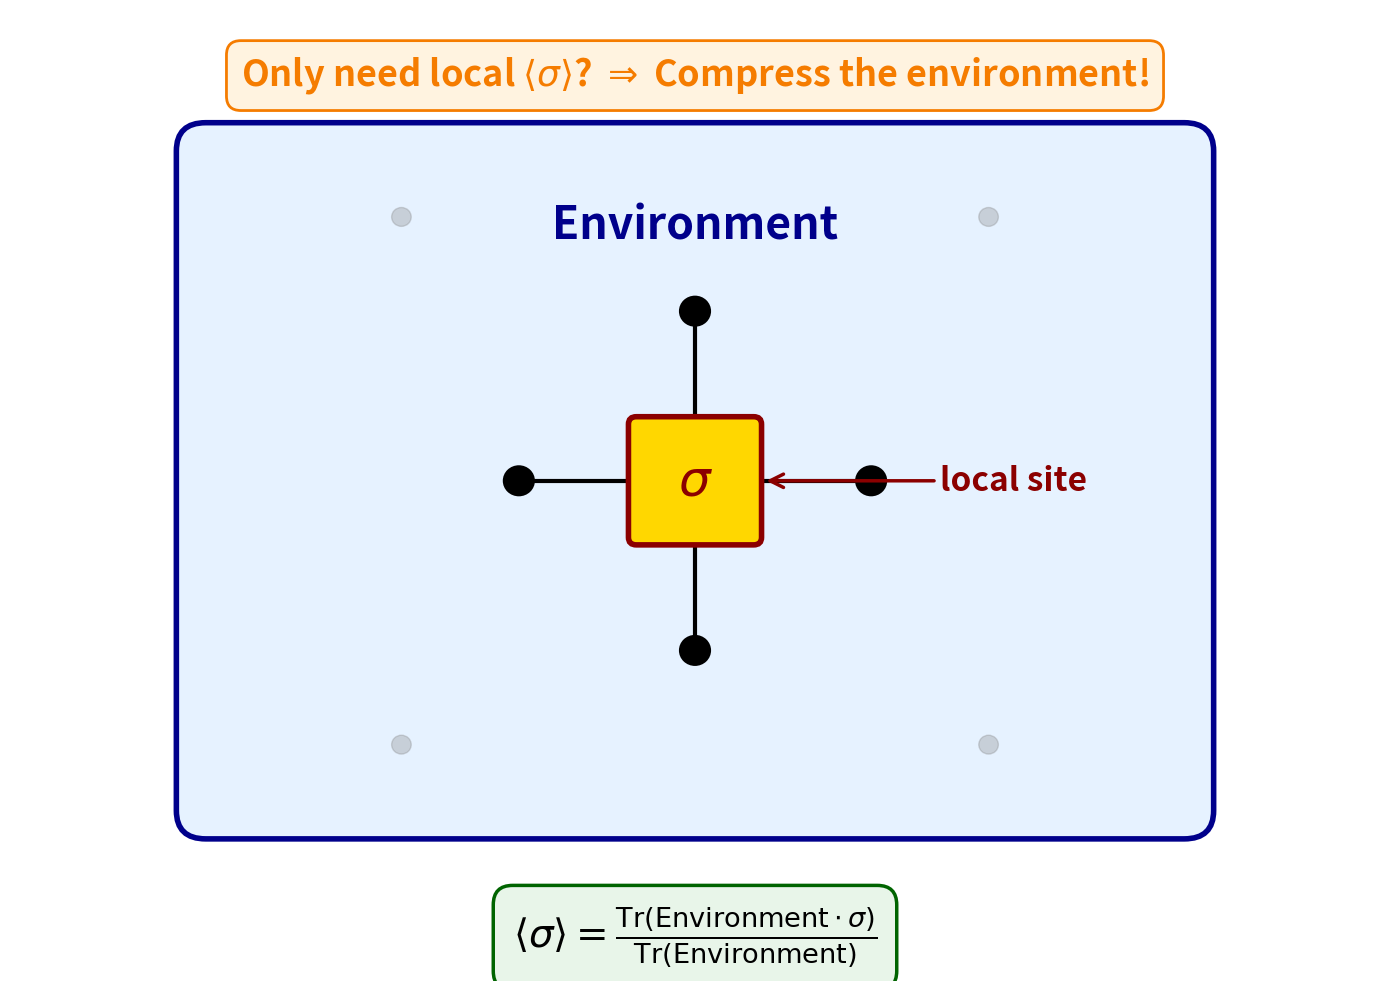

The matplotlib source for this figure: (Note: this script raises an exception after producing the figure.)
import matplotlib.pyplot as plt
import matplotlib.patches as patches
import numpy as np

# ============================================================
# Figure: Local site surrounded by 2D environment
# Slide 2.3: Environment encodes the rest of the infinite lattice
# ============================================================

fig, ax = plt.subplots(figsize=(14, 10))
ax.set_xlim(0, 14)
ax.set_ylim(0, 10)
ax.axis('off')

# Center of figure
cx, cy = 7, 5

# ============================================================
# Draw the outer environment (large rounded rectangle)
# ============================================================
env_width = 10
env_height = 7
env_rect = patches.FancyBboxPatch(
    (cx - env_width/2, cy - env_height/2),
    env_width, env_height,
    boxstyle="round,pad=0.3",
    edgecolor='darkblue',
    facecolor='#E6F2FF',
    linewidth=4,
    zorder=1
)
ax.add_patch(env_rect)

# Environment label
ax.text(cx, cy + env_height/2 - 0.8, 'Environment',
       ha='center', va='center', fontsize=32, fontweight='bold',
       color='darkblue', zorder=2)

# ============================================================
# Draw the local site in the center (highlighted)
# ============================================================
local_size = 1.2
local_rect = patches.FancyBboxPatch(
    (cx - local_size/2, cy - local_size/2),
    local_size, local_size,
    boxstyle="round,pad=0.08",
    edgecolor='darkred',
    facecolor='#FFD700',
    linewidth=4,
    zorder=3
)
ax.add_patch(local_rect)

ax.text(cx, cy, r'$\sigma$', ha='center', va='center',
       fontsize=36, fontweight='bold', color='darkred', zorder=4)

# Label: "local"
ax.annotate('local site',
           xy=(cx + local_size/2 + 0.1, cy),
           xytext=(cx + 2.5, cy),
           ha='left', va='center', fontsize=24, color='darkred',
           fontweight='bold',
           arrowprops=dict(arrowstyle='->', color='darkred', lw=2.5),
           zorder=4)

# ============================================================
# Draw 4 bonds from local site to environment
# ============================================================
bond_length = 1.8
bond_width = 3

# Up
ax.plot([cx, cx], [cy + local_size/2, cy + bond_length],
       'k-', linewidth=bond_width, zorder=2)
# Down
ax.plot([cx, cx], [cy - local_size/2, cy - bond_length],
       'k-', linewidth=bond_width, zorder=2)
# Left
ax.plot([cx - local_size/2, cx - bond_length], [cy, cy],
       'k-', linewidth=bond_width, zorder=2)
# Right
ax.plot([cx + local_size/2, cx + bond_length], [cy, cy],
       'k-', linewidth=bond_width, zorder=2)

# Small dots at bond ends (representing connections to environment)
for dx, dy in [(0, bond_length), (0, -bond_length), 
               (-bond_length, 0), (bond_length, 0)]:
    dot = patches.Circle((cx + dx, cy + dy), 0.15,
                         edgecolor='black', facecolor='black',
                         linewidth=2, zorder=3)
    ax.add_patch(dot)

# ============================================================
# Add surrounding lattice structure (faded) to show context
# ============================================================
fade_alpha = 0.3
fade_radius = 0.1
fade_T_size = 0.5

# Draw a few faded sites and bonds around the environment border
# Top row
for i in range(-2, 3):
    x = cx + i * 1.5
    y = cy + 2.8
    if abs(i) <= 1:  # Skip center region
        continue
    circle = patches.Circle((x, y), fade_radius,
                           edgecolor='gray', facecolor='gray',
                           alpha=fade_alpha, zorder=1)
    ax.add_patch(circle)

# Bottom row
for i in range(-2, 3):
    x = cx + i * 1.5
    y = cy - 2.8
    if abs(i) <= 1:
        continue
    circle = patches.Circle((x, y), fade_radius,
                           edgecolor='gray', facecolor='gray',
                           alpha=fade_alpha, zorder=1)
    ax.add_patch(circle)

# ============================================================
# Key message
# ============================================================
ax.text(cx, cy - env_height/2 - 1.0,
       r'$\langle \sigma \rangle = \frac{\mathrm{Tr}(\text{Environment} \cdot \sigma)}{\mathrm{Tr}(\text{Environment})}$',
       ha='center', va='top', fontsize=28, fontweight='bold',
       color='black',
       bbox=dict(boxstyle='round,pad=0.5', facecolor='#E8F5E9',
                edgecolor='darkgreen', linewidth=2.5))

# Question at top
ax.text(cx, 9.3,
       r'Only need local $\langle\sigma\rangle$? $\Rightarrow$ Compress the environment!',
       ha='center', va='center', fontsize=26, fontweight='bold',
       color='#F57C00',
       bbox=dict(boxstyle='round,pad=0.4', facecolor='#FFF3E0',
                edgecolor='#F57C00', linewidth=2))

# ============================================================
# Save figure
# ============================================================
plt.tight_layout()
plt.savefig('figures/fig_2d_local_environment.pdf', format='pdf', bbox_inches='tight', dpi=300)
plt.savefig('figures/fig_2d_local_environment.png', format='png', bbox_inches='tight', dpi=150)
print("Saved: figures/fig_2d_local_environment.pdf")
print("Saved: figures/fig_2d_local_environment.png")
plt.close()
